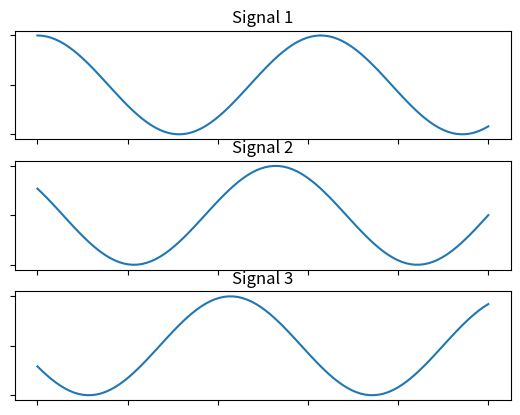

This figure's Python source:
import numpy as np
import matplotlib.pyplot as plt

# Our data...
x = np.linspace(0, 10, 100)
y1, y2, y3 = np.cos(x), np.cos(x + 1), np.cos(x + 2)
names = ['Signal 1', 'Signal 2', 'Signal 3']

fig, axis = plt.subplots(3)
axis[0].plot(x, y1)
axis[1].plot(x, y2)
axis[2].plot(x, y3)
for i in range(3):
    axis[i].set_xticklabels("")
    axis[i].set_yticklabels("")
    axis[i].set_title(names[i])